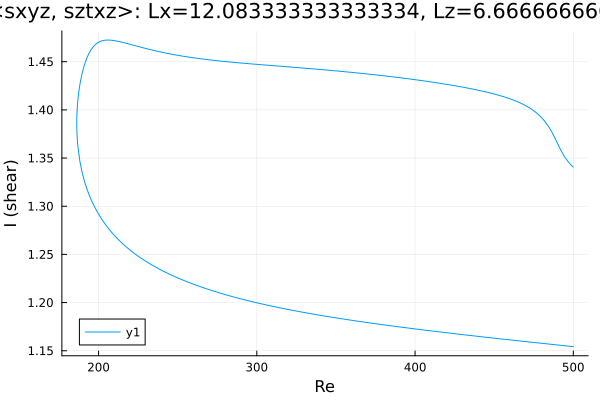

The file beside this chart, header and first rows:
Re, shear
500.0, 1.341
499.3, 1.342
497.9, 1.344
496.5, 1.347
495.1, 1.35
493.6, 1.354
492.2, 1.358
490.8, 1.363
489.4, 1.367
488, 1.372
487.9, 1.373
486.4, 1.377
485, 1.381
483.6, 1.385
482.2, 1.388
480.8, 1.39
479.4, 1.393
478, 1.395
476.6, 1.397
475.2, 1.399
473.8, 1.401
472.3, 1.402
470.9, 1.403
469.6, 1.405
468.2, 1.406
466.8, 1.407
465.4, 1.408
463.9, 1.409
462.5, 1.41
461.1, 1.411
459.7, 1.412
458.3, 1.412
456.9, 1.413
455.5, 1.414
454, 1.415
452.6, 1.415
451.2, 1.416
449.8, 1.417
448.4, 1.417
447, 1.418
445.6, 1.418
444.1, 1.419
442.7, 1.419
441.3, 1.42
439.9, 1.42
438.5, 1.421
437.1, 1.421
435.7, 1.422
434.2, 1.422
432.8, 1.423
431.4, 1.423
430, 1.424
428.6, 1.424
427.2, 1.424
425.8, 1.425
424.3, 1.425
422.9, 1.426
421.5, 1.426
420.1, 1.426
418.7, 1.427
... 449 more rows
